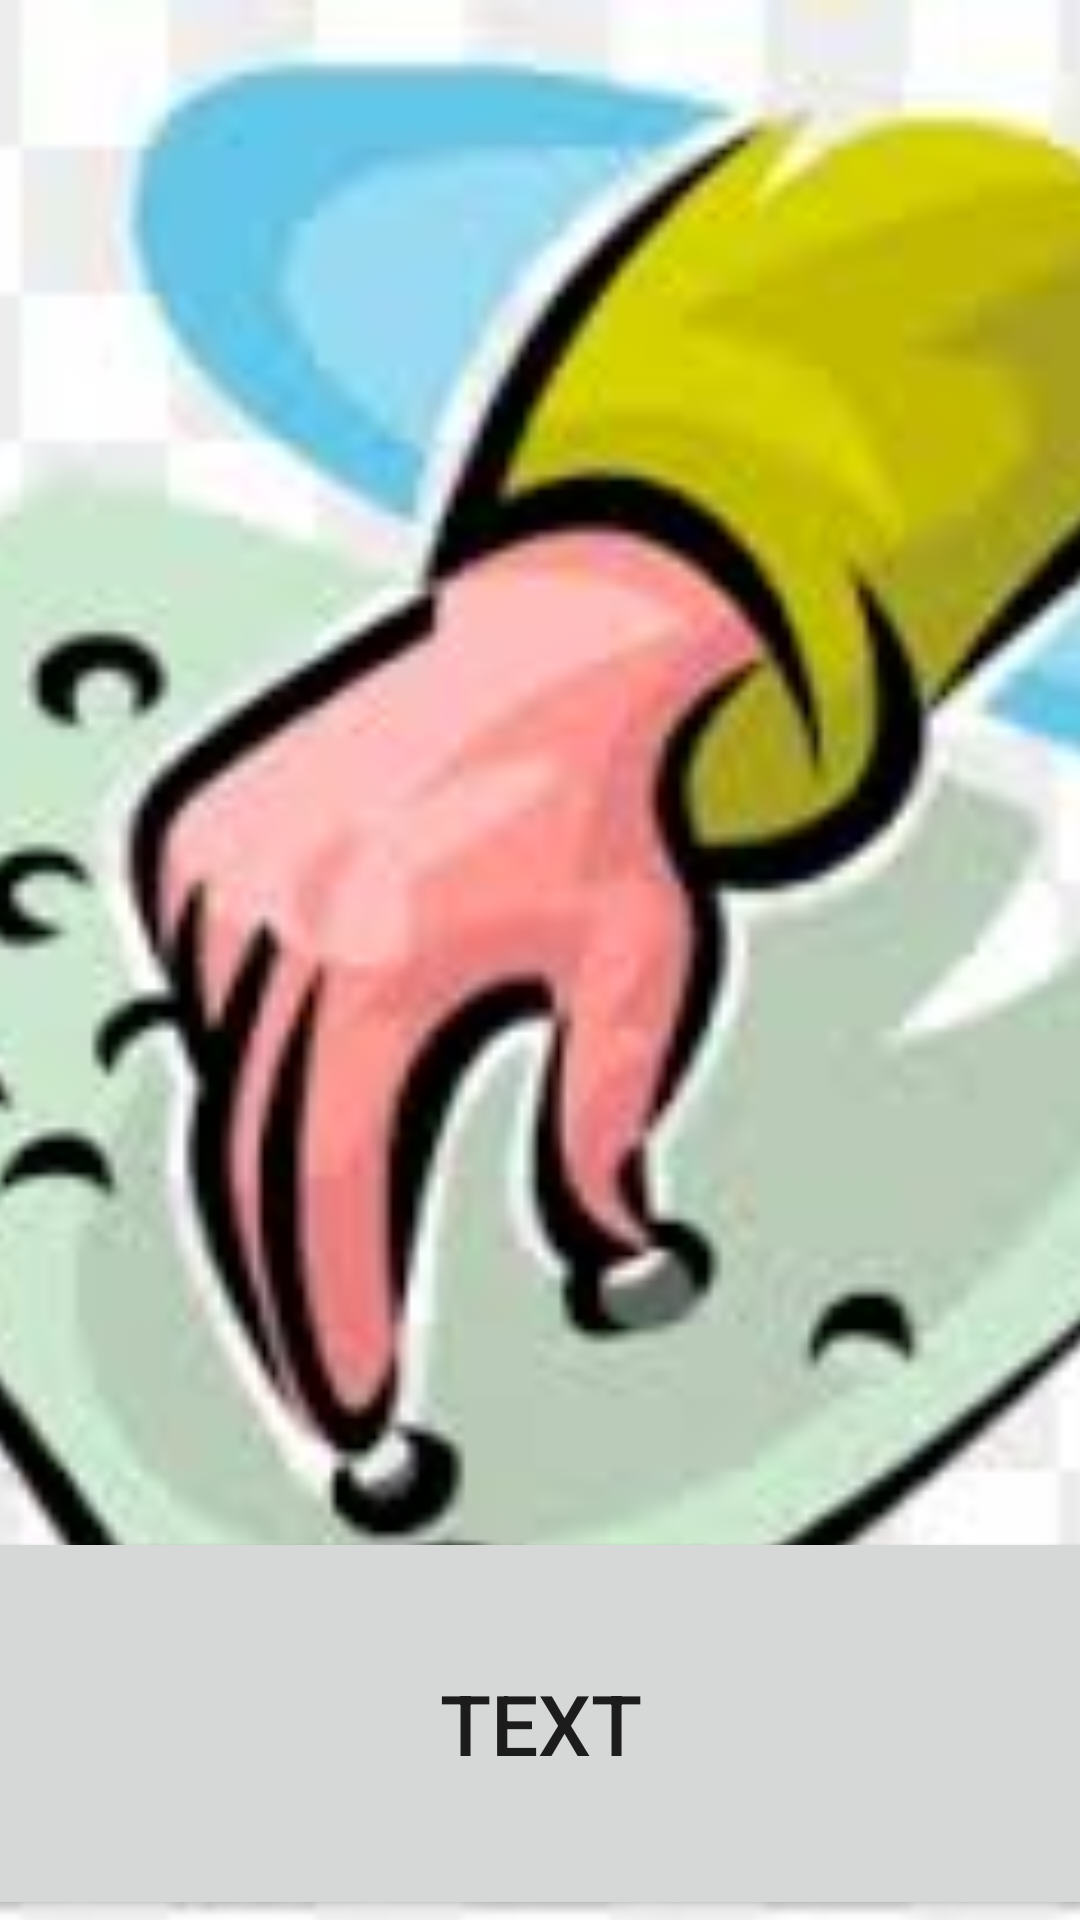

Write the Android layout XML for this screen, with the resource values it uses.
<!-- AndroidManifest.xml: application theme Theme.Braillie -->
<!-- res/layout/fragment_main.xml -->
<?xml version="1.0" encoding="utf-8"?>
<androidx.constraintlayout.widget.ConstraintLayout xmlns:android="http://schemas.android.com/apk/res/android"
    xmlns:app="http://schemas.android.com/apk/res-auto"
    xmlns:tools="http://schemas.android.com/tools"
    android:layout_width="match_parent"
    android:layout_height="match_parent"
    tools:context=".MainFragment">

    <Button
        android:id="@+id/main_text"
        android:layout_width="416dp"
        android:layout_height="131dp"
        android:text="@string/text"
        android:textSize="28sp"
        app:layout_constraintBottom_toBottomOf="@+id/imageView"
        app:layout_constraintEnd_toEndOf="parent"
        app:layout_constraintStart_toStartOf="parent" />

    <ImageView
        android:id="@+id/imageView"
        android:layout_width="0dp"
        android:layout_height="0dp"
        android:scaleType="centerCrop"
        android:src="@drawable/braillie"
        app:layout_constraintBottom_toBottomOf="parent"
        app:layout_constraintEnd_toEndOf="parent"
        app:layout_constraintHorizontal_bias="0.0"
        app:layout_constraintStart_toStartOf="parent"
        app:layout_constraintTop_toTopOf="parent"
        app:layout_constraintVertical_bias="1.0" />
</androidx.constraintlayout.widget.ConstraintLayout>
<!-- resources referenced by this layout -->
<resources>
  <!-- drawable braillie: jpeg bitmap (drawable, 7437 bytes) -->
  <string name="text">Text</string>
  <style name="Theme.Braillie" parent="Theme.MaterialComponents.DayNight.DarkActionBar">
          
          <item name="colorPrimary">@color/purple_500</item>
          <item name="colorPrimaryVariant">@color/purple_700</item>
          <item name="colorOnPrimary">@color/white</item>
          
          <item name="colorSecondary">@color/teal_200</item>
          <item name="colorSecondaryVariant">@color/teal_700</item>
          <item name="colorOnSecondary">@color/black</item>
          
          <item name="android:statusBarColor" tools:targetApi="l">?attr/colorPrimaryVariant</item>
          
      </style>
  <!-- not gathered from this repository: default colours our renderer supplied (Android Studio template values) -->
  <color name="purple_500">#FF6200EE</color>
  <color name="purple_700">#FF3700B3</color>
  <color name="teal_200">#FF03DAC5</color>
  <color name="teal_700">#FF018786</color>
  <color name="black">#FF000000</color>
  <color name="white">#FFFFFFFF</color>
</resources>
